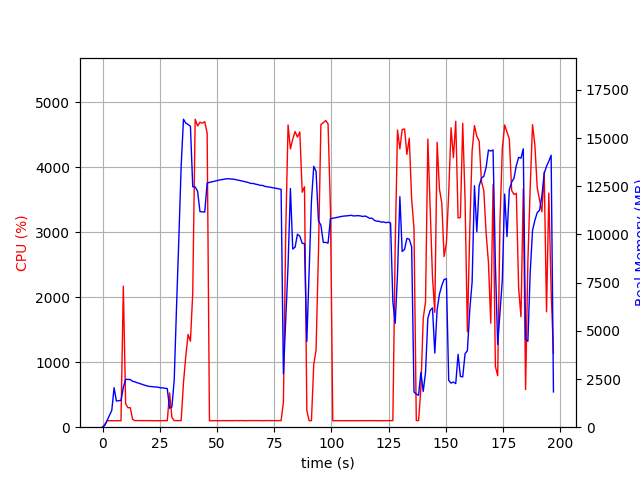

Values plotted in this chart, from the file beside it:
elapsed_time, nproc, cpu, mem_real, mem_virtual
3.695487976074219e-05, 1, 0.0, 6.242, 3185
1.007, 1, 46.7, 95.47, 773.8
2.016, 1, 100.1, 353.5, 1894
3.024, 1, 100.2, 607.5, 3180
4.033, 1, 99.2, 871.5, 3180
5.04, 1, 100.2, 2048, 5740
6.048, 1, 99.2, 1358, 5740
7.057, 1, 101.1, 1372, 5228
8.066, 1, 99.1, 1391, 5761
9.076, 1, 2172, 2066, 9828
10.09, 1, 360.2, 2481, 10176
11.1, 1, 300.0, 2475, 10176
12.11, 1, 300.9, 2474, 10216
13.12, 1, 121.7, 2382, 10216
14.13, 1, 100.8, 2354, 10216
15.14, 1, 102.0, 2306, 10216
16.15, 1, 102.0, 2270, 10216
17.16, 1, 101.9, 2226, 10216
18.17, 1, 100.9, 2188, 10216
19.18, 1, 101.0, 2152, 10216
20.19, 1, 100.0, 2119, 10216
21.2, 1, 100.9, 2111, 10216
22.21, 1, 99.1, 2094, 10312
23.22, 1, 100.0, 2089, 10312
24.23, 1, 101.9, 2076, 10312
25.24, 1, 101.9, 2044, 10312
26.25, 1, 101.0, 2041, 10312
27.26, 1, 101.8, 2019, 10312
28.27, 1, 100.0, 2000, 10312
29.29, 1, 526.8, 984.5, 10556
30.3, 1, 151.4, 1054, 12103
31.31, 1, 101.8, 2453, 38427
32.32, 1, 100.8, 6243, 38427
33.33, 1, 102.0, 9799, 38427
34.34, 1, 101.9, 13546, 38427
35.35, 1, 683.9, 15981, 38427
36.36, 1, 1096, 15777, 38427
37.37, 1, 1428, 15711, 38427
38.39, 1, 1323, 15617, 38432
39.4, 1, 2067, 12476, 38432
40.46, 1, 4741, 12465, 38432
41.52, 1, 4637, 12241, 38432
42.56, 1, 4694, 11184, 38432
43.6, 1, 4680, 11175, 38432
44.65, 1, 4703, 11165, 38432
45.69, 1, 4524, 12673, 39740
46.7, 1, 99.3, 12702, 39740
47.71, 1, 99.2, 12734, 39740
48.72, 1, 101.1, 12759, 39740
49.72, 1, 100.2, 12783, 39740
50.73, 1, 100.2, 12813, 39740
51.74, 1, 99.2, 12843, 39740
52.75, 1, 102.2, 12855, 39740
53.76, 1, 100.1, 12885, 39740
54.76, 1, 101.2, 12890, 39740
55.77, 1, 101.2, 12884, 39740
56.78, 1, 100.2, 12875, 39740
57.79, 1, 102.2, 12857, 39740
58.8, 1, 101.3, 12830, 39740
59.81, 1, 100.9, 12805, 39740
... 135 more rows
